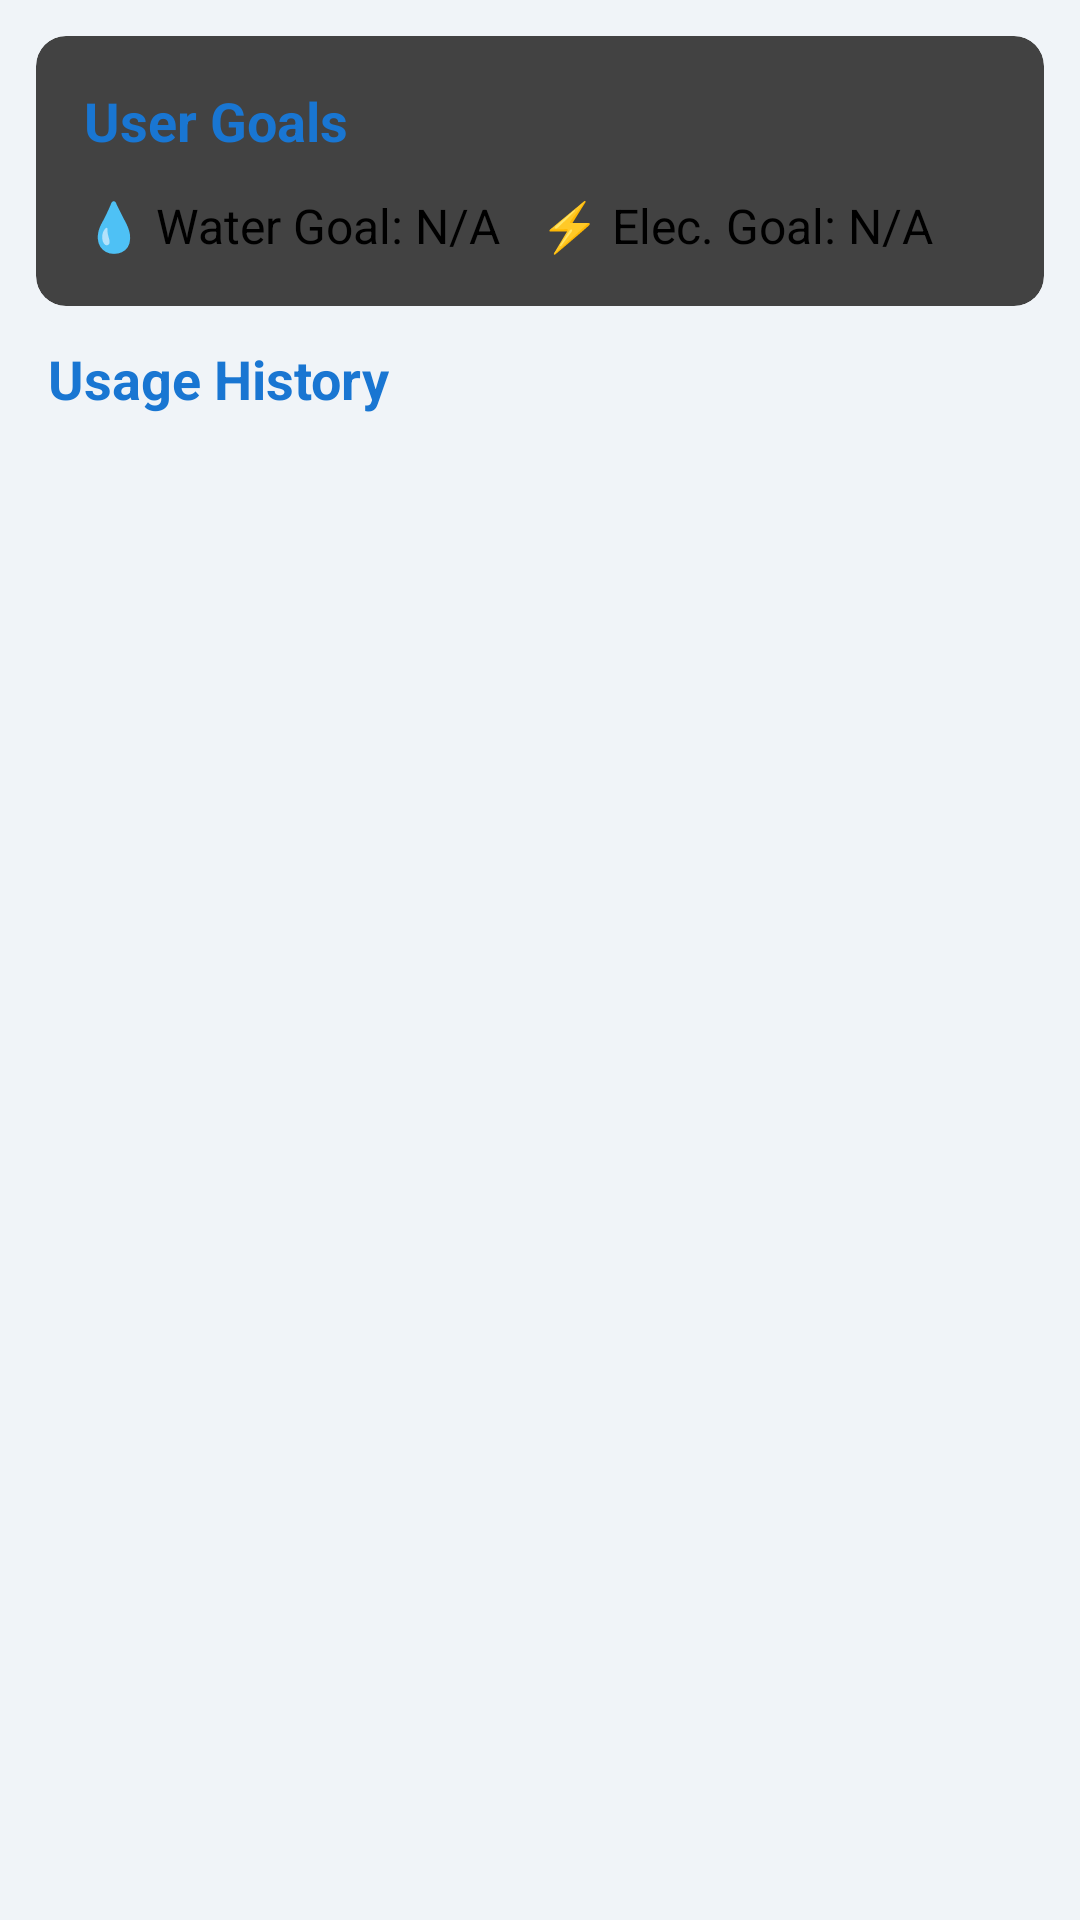

Here is an Android app screen rendered from its layout file. Give the layout XML and the strings, colors and styles it references.
<!-- AndroidManifest.xml: application theme Theme.TrackingApp -->
<!-- res/layout/activity_user_detail.xml -->
<?xml version="1.0" encoding="utf-8"?>
<LinearLayout xmlns:android="http://schemas.android.com/apk/res/android"
    xmlns:app="http://schemas.android.com/apk/res-auto"
    xmlns:tools="http://schemas.android.com/tools"
    android:layout_width="match_parent"
    android:layout_height="match_parent"
    android:orientation="vertical"
    android:background="#F0F4F8">

    <com.google.android.material.appbar.MaterialToolbar
        android:id="@+id/toolbar_user_detail"
        android:layout_width="match_parent"
        android:layout_height="?attr/actionBarSize"
        android:background="#1976D2"
        app:title="User Details"
        app:navigationIcon="@drawable/ic_arrow_back"
        app:titleTextColor="#FFFFFF"/>

    <androidx.cardview.widget.CardView
        android:layout_width="match_parent"
        android:layout_height="wrap_content"
        app:cardCornerRadius="10dp"
        app:cardElevation="4dp"
        android:layout_margin="12dp">

        <LinearLayout
            android:layout_width="match_parent"
            android:layout_height="wrap_content"
            android:orientation="vertical"
            android:padding="16dp">

            <TextView
                android:layout_width="wrap_content"
                android:layout_height="wrap_content"
                android:text="User Goals"
                android:textSize="18sp"
                android:textStyle="bold"
                android:textColor="#1976D2"/>

            <LinearLayout
                android:layout_width="match_parent"
                android:layout_height="wrap_content"
                android:orientation="horizontal"
                android:layout_marginTop="12dp">

                <TextView
                    android:id="@+id/tvUserWaterGoal"
                    android:layout_width="0dp"
                    android:layout_weight="1"
                    android:layout_height="wrap_content"
                    android:text="💧 Water Goal: N/A"
                    android:textSize="16sp"/>

                <TextView
                    android:id="@+id/tvUserElecGoal"
                    android:layout_width="0dp"
                    android:layout_weight="1"
                    android:layout_height="wrap_content"
                    android:text="⚡️ Elec. Goal: N/A"
                    android:textSize="16sp"/>
            </LinearLayout>
        </LinearLayout>
    </androidx.cardview.widget.CardView>

    <TextView
        android:layout_width="wrap_content"
        android:layout_height="wrap_content"
        android:text="Usage History"
        android:textSize="18sp"
        android:textStyle="bold"
        android:textColor="#1976D2"
        android:layout_marginStart="16dp"
        android:layout_marginBottom="8dp"/>

    <androidx.recyclerview.widget.RecyclerView
        android:id="@+id/rvUsageHistory"
        android:layout_width="match_parent"
        android:layout_height="match_parent"
        android:paddingHorizontal="4dp"
        app:layoutManager="androidx.recyclerview.widget.LinearLayoutManager"/>

</LinearLayout>
<!-- resources referenced by this layout -->
<resources>
  <!-- drawable ic_arrow_back (drawable) -->
  <?xml version="1.0" encoding="utf-8"?>
  <selector xmlns:android="http://schemas.android.com/apk/res/android">
  
      <item android:state_pressed="true"
          android:drawable="@color/blue_dark" />  <item android:drawable="@color/blue_light" />
  
  </selector>
  <color name="blue_dark">#1565C0</color>
  <color name="blue_light">#1976D2</color>
</resources>
